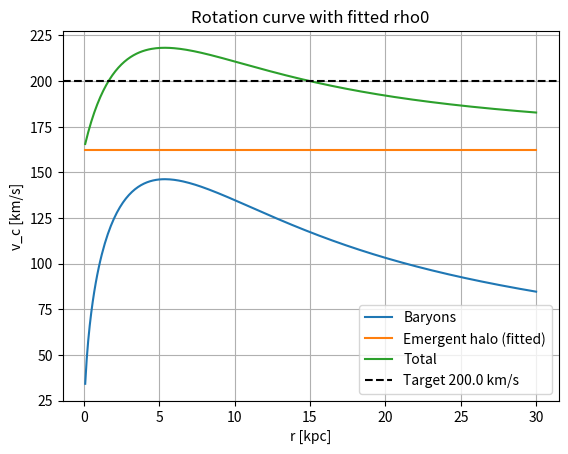

The script that saved this image:
import numpy as np
import matplotlib
matplotlib.use('Agg')
import matplotlib.pyplot as plt
from pathlib import Path
import math

# Galaxy parameters (modifiable)
M_disk = 5e10  # Msun
r_s = 3.0  # kpc
r0 = 1.0  # kpc (scale for emergent halo)
G = 4.30091727003628e-6  # kpc (km/s)^2 / Msun

# Target rotation velocity (flat) at r_target
V_target = 200.0  # km/s
r_target = 15.0  # kpc where we match the flat velocity

# Disk contribution at r (approx exponential disk enclosed mass)
def V_disk_at_r(r):
    M_enclosed = M_disk * (1 - np.exp(-r/r_s)*(1 + r/r_s))
    return np.sqrt(G * M_enclosed / r)

Vd = V_disk_at_r(r_target)
print(f"V_disk({r_target} kpc) = {Vd:.2f} km/s")

# Required emergent halo contribution
V_em_req = math.sqrt(max(0.0, V_target**2 - Vd**2))
print(f"Required V_em = {V_em_req:.2f} km/s")

# For emergent halo with rho = rho0*(r0/r)^2 -> V_em^2 = 4*pi*G*rho0*r0^2 (constant)
rho0_required = V_em_req**2 / (4 * math.pi * G * r0**2)
print(f"rho0 required = {rho0_required:.3e} Msun/kpc^3 (for r0={r0} kpc)")

# Generate rotation curve with fitted rho0
r = np.linspace(0.1, 30, 300)

# Disk
M_enclosed_disk = M_disk * (1 - np.exp(-r/r_s)*(1 + r/r_s))
V_disk = np.sqrt(G * M_enclosed_disk / r)

# Emergent halo with fitted rho0
M_enclosed_em = 4*np.pi * rho0_required * r0**2 * r
V_em = np.sqrt(G * M_enclosed_em / r)

V_tot = np.sqrt(V_disk**2 + V_em**2)

outdir = Path('results/result-analyse')
outdir.mkdir(parents=True, exist_ok=True)

plt.figure()
plt.plot(r, V_disk, label='Baryons')
plt.plot(r, V_em, label='Emergent halo (fitted)')
plt.plot(r, V_tot, label='Total')
plt.axhline(V_target, color='k', linestyle='--', label=f'Target {V_target} km/s')
plt.xlabel('r [kpc]')
plt.ylabel('v_c [km/s]')
plt.legend()
plt.grid(True)
plt.title('Rotation curve with fitted rho0')
fn = outdir / 'rotation_curve_fitted.png'
plt.savefig(fn, dpi=150)
plt.close()

# Save fitted parameter
with open(outdir / 'fitted_rho0.txt', 'w') as f:
    f.write(f"rho0={rho0_required:.6e} Msun/kpc^3\n")
    f.write(f"V_disk_at_{r_target}kpc={Vd:.6f} km/s\n")
    f.write(f"V_em_required={V_em_req:.6f} km/s\n")

print('Saved fitted rotation plot and parameters to', outdir.resolve())
